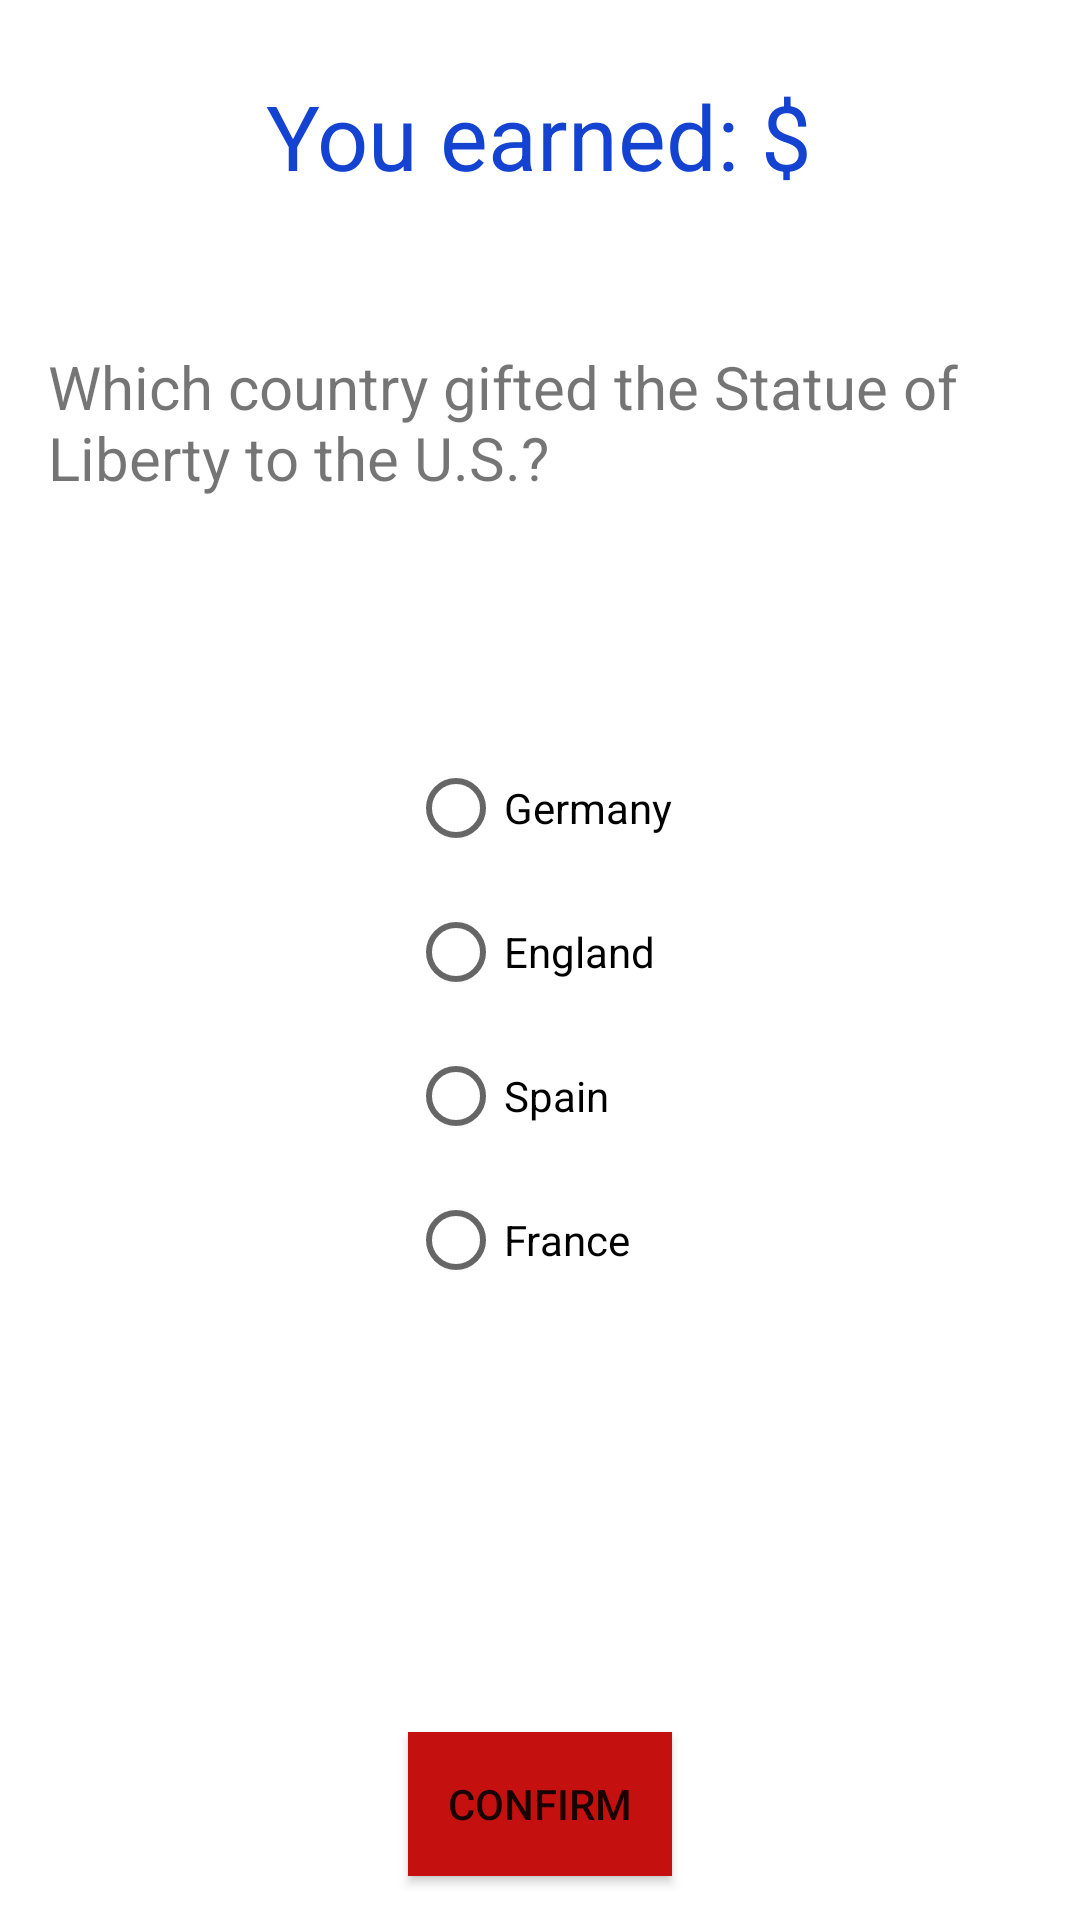

Produce the Android XML layout that renders to this screen, including the resource entries it uses.
<!-- AndroidManifest.xml: application theme Theme.QuizGameApp -->
<!-- res/layout/activity_question5.xml -->
<?xml version="1.0" encoding="utf-8"?>
<LinearLayout xmlns:android="http://schemas.android.com/apk/res/android"
    xmlns:app="http://schemas.android.com/apk/res-auto"
    xmlns:tools="http://schemas.android.com/tools"
    android:layout_width="match_parent"
    android:layout_height="match_parent"
    tools:context=".Question5"
    android:orientation="vertical"
    android:paddingLeft="16dp"
    android:paddingRight="16dp">

    <TextView
        android:id="@+id/amountEarned"
        android:layout_width="wrap_content"
        android:layout_height="wrap_content"
        android:text="@string/amountEarned"
        android:textColor="#1443D1"
        android:textSize="30sp"
        android:layout_gravity="center"
        android:layout_marginTop="25dp"/>

    <TextView
        android:layout_width="match_parent"
        android:layout_height="wrap_content"
        android:text="@string/question5"
        android:textSize="20sp"
        android:translationY="50dp"
        android:layout_gravity="center"
        android:minHeight="120dp"/>

    <RadioGroup
        android:layout_width="wrap_content"
        android:layout_height="wrap_content"
        android:layout_gravity="center"
        android:translationY="60dp">
        <RadioButton
            android:id="@+id/radio5_1"
            android:layout_width="wrap_content"
            android:layout_height="wrap_content"
            android:text="@string/a5_1"
            android:onClick="radio5clicked" />
        <RadioButton
            android:id="@+id/radio5_2"
            android:layout_width="wrap_content"
            android:layout_height="wrap_content"
            android:text="@string/a5_2"
            android:onClick="radio5clicked"/>
        <RadioButton
            android:id="@+id/radio5_3"
            android:layout_width="wrap_content"
            android:layout_height="wrap_content"
            android:text="@string/a5_3"
            android:onClick="radio5clicked"/>
        <RadioButton
            android:id="@+id/radio5_4"
            android:layout_width="wrap_content"
            android:layout_height="wrap_content"
            android:text="@string/a5_4"
            android:onClick="radio5clicked"/>
    </RadioGroup>

    <Button
        android:layout_width="wrap_content"
        android:layout_height="wrap_content"
        android:layout_gravity="center"
        android:translationY="200dp"
        android:text="@string/confirm"
        android:background="#C51010"
        android:onClick="confirmAnswer"/>



</LinearLayout>
<!-- resources referenced by this layout -->
<resources>
  <string name="a5_1">Germany</string>
  <string name="a5_2">England</string>
  <string name="a5_3">Spain</string>
  <string name="a5_4">France</string>
  <string name="amountEarned">You earned: $</string>
  <string name="confirm">Confirm</string>
  <string name="question5">Which country gifted the Statue of Liberty to the U.S.?</string>
  <style name="Theme.QuizGameApp" parent="Theme.MaterialComponents.DayNight.DarkActionBar">
          
          <item name="colorPrimary">@color/purple_500</item>
          <item name="colorPrimaryVariant">@color/purple_700</item>
          <item name="colorOnPrimary">@color/white</item>
          
          <item name="colorSecondary">@color/teal_200</item>
          <item name="colorSecondaryVariant">@color/teal_700</item>
          <item name="colorOnSecondary">@color/black</item>
          
          <item name="android:statusBarColor" tools:targetApi="l">?attr/colorPrimaryVariant</item>
          
      </style>
  <color name="purple_500">#FF6200EE</color>
  <color name="purple_700">#FF3700B3</color>
  <color name="white">#FFFFFFFF</color>
  <color name="teal_200">#FF03DAC5</color>
  <color name="teal_700">#FF018786</color>
  <color name="black">#FF000000</color>
</resources>
